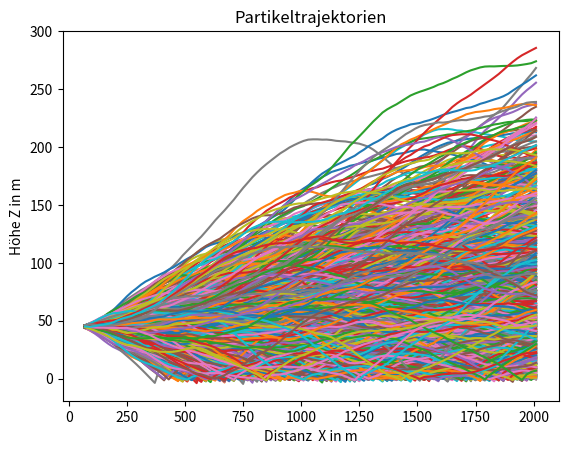

Recreate this plot in Python.
import math
from tqdm import tqdm

import matplotlib.pyplot as plt
import numpy as np
import random
import math


n= 1000#!Anzahl Partikel
ubalken = np.float64(5) #!m/s
wbalken =np.float64( 0) #!m/s
zq =np.float64( 45) #!m
xq =np.float64( 50) #!m
counter=np.float64(0)
xgrenz= np.float64(2000)# !m


ges=[]
tl = np.float64(100)  #s Zeit
dt = np.float64(4) # Zeitschritt
sigu= np.float64(0) #m/s
sigw= np.float64(0.39) #m/s
rl= math.exp(- dt/tl)
nx = 1000
ny = 50
nz = 20
dx = 10
dy = 10
dz = 10


c=np.zeros((nx, ny, nz))
def concentration():
    Q= 1.5e+5 #!540 kg/h also 5.4e+8mg/h und so 150000 
    ubalken= 5
    h= 100
    zq= 100
    xq=0
    yq=250
    fg=0.504
    fk=0.818
    gg=0.265
    gk=0.818
    for i in range( 1, nx+1):
        for j in range(1,ny+1):
            for k in range(1, nz+1):
       	        dey = fg*((dx*i)**fk)
       	        dez = gg*((dx*i)**gk)
                c[i-1,j-1,k-1] =(Q/(2* math.pi*dey*dez*ubalken))*math.exp((-((j*dy)-yq)**2)/(2*dey**2)) *(math.exp((-((k*dz)-h)**2)/(2*dez**2)) 
           +math.exp((-((k*dz)+h)**2)/(2*dez**2)))
    return

concentration()
print(c)
for i in tqdm(range(n)):
    xi=xq
    zi=zq
    ui=ubalken
    wi=wbalken
    posi=[]

    while (xi<= xgrenz):
        if (zi<0):
            zi=-zi
            wi= -wi
            rr=np.float64( random.gauss(0,1))
            ui=5
            xi= xi + ui*dt
            wi= rl*wi + math.sqrt((1 - rl**2))*sigw* rr
            zi= zi + wi*dt
            posi.append([xi,zi])


        else:
            rr= np.float64(random.gauss(0,1))
            ui=5
            xi= xi + ui*dt
            wi= rl*wi + math.sqrt((1 - rl**2))*sigw* rr
            zi= zi + wi*dt
            posi.append([xi,zi])
    ges.append(posi)
for i in tqdm(range(len(ges))):
    x=[]
    z=[]
    for j in range(len(ges[i])):
        x.append(ges[i][j][0])
        z.append(ges[i][j][1])
    plt.plot(x,z)

plt.title("Partikeltrajektorien")
plt.xlabel("Distanz  X in m")
plt.ylabel("Höhe Z in m")
plt.show()
plt.savefig("Partikeltrajektorien.png", dpi=150)
